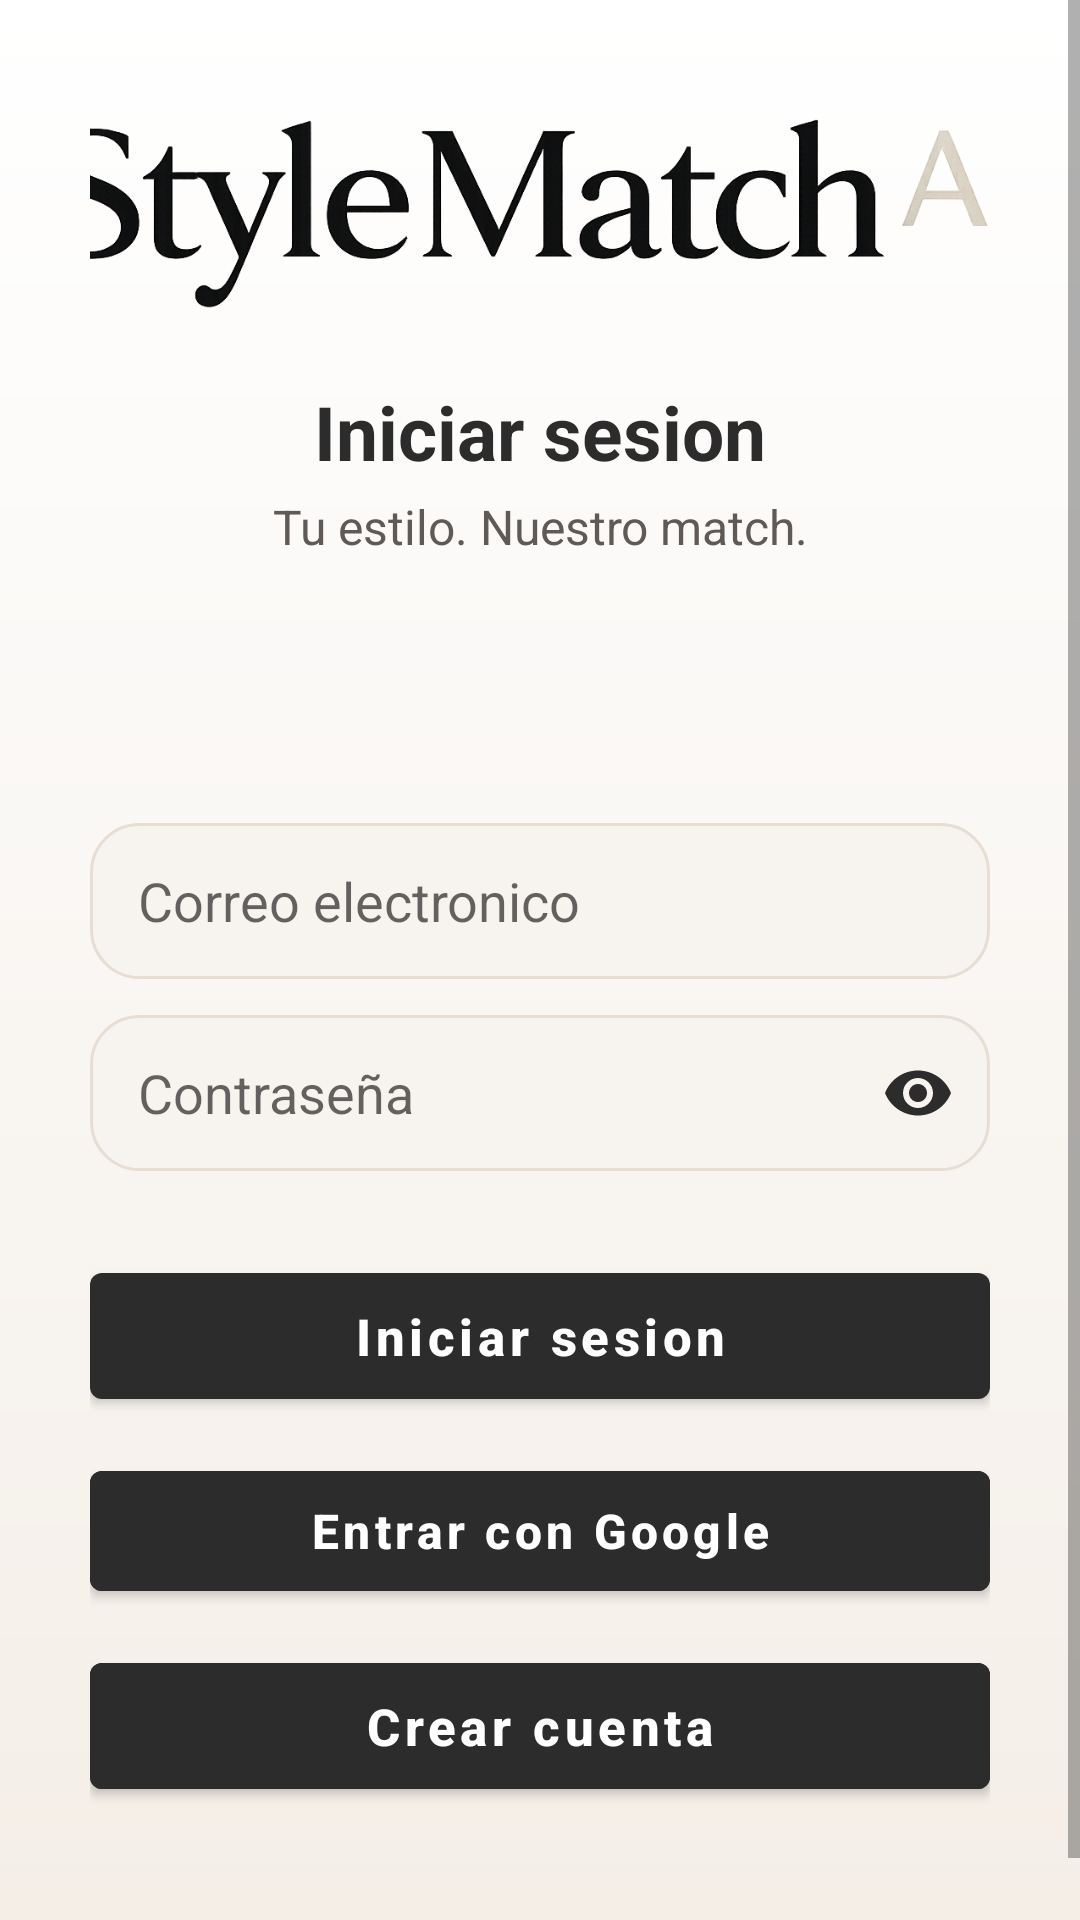

Write the Android layout XML for this screen, with the resource values it uses.
<!-- AndroidManifest.xml: activity theme Theme.StyleMatchIA -->
<!-- res/layout/activity_main.xml -->
<?xml version="1.0" encoding="utf-8"?>
<ScrollView xmlns:android="http://schemas.android.com/apk/res/android"
    android:layout_width="match_parent"
    android:layout_height="match_parent"
    android:background="@drawable/bg_auth_gradient"
    android:fillViewport="true">

    <LinearLayout
        android:layout_width="match_parent"
        android:layout_height="wrap_content"
        android:gravity="center_horizontal"
        android:orientation="vertical"
        android:paddingStart="30dp"
        android:paddingTop="22dp"
        android:paddingEnd="30dp"
        android:paddingBottom="28dp">

        <ImageView
            android:id="@+id/ivAuthLogo"
            android:layout_width="350dp"
            android:layout_height="105dp"
            android:layout_marginTop="0dp"
            android:adjustViewBounds="true"
            android:contentDescription="@string/app_name"
            android:scaleType="fitCenter"
            android:src="@drawable/logo" />

        <TextView
            android:id="@+id/tvAuthTitle"
            android:layout_width="match_parent"
            android:layout_height="wrap_content"
            android:layout_marginTop="0dp"
            android:gravity="center"
            android:text="Iniciar sesion"
            android:textColor="@color/primary"
            android:textSize="25sp"
            android:textStyle="bold" />

        <TextView
            android:id="@+id/tvAuthSubtitle"
            android:layout_width="match_parent"
            android:layout_height="wrap_content"
            android:layout_marginTop="4dp"
            android:gravity="center"
            android:text="Tu estilo. Nuestro match."
            android:textColor="#5F5A55"
            android:textSize="16sp" />

        <LinearLayout
            android:id="@+id/layoutAuthForm"
            android:layout_width="match_parent"
            android:layout_height="wrap_content"
            android:layout_marginTop="28dp"
            android:orientation="vertical">

            <EditText
                android:id="@+id/etName"
                android:layout_width="match_parent"
                android:layout_height="52dp"
                android:background="@drawable/bg_input_rounded"
                android:hint="Nombre completo"
                android:paddingStart="16dp"
                android:paddingEnd="16dp"
                android:singleLine="true"
                android:visibility="gone" />

            <EditText
                android:id="@+id/etEmail"
                android:layout_width="match_parent"
                android:layout_height="52dp"
                android:layout_marginTop="60dp"
                android:background="@drawable/bg_input_rounded"
                android:hint="Correo electronico"
                android:inputType="textEmailAddress"
                android:paddingStart="16dp"
                android:paddingEnd="16dp"
                android:singleLine="true" />

            <LinearLayout
                android:layout_width="match_parent"
                android:layout_height="52dp"
                android:layout_marginTop="12dp"
                android:background="@drawable/bg_input_rounded"
                android:gravity="center_vertical"
                android:orientation="horizontal">

                <EditText
                    android:id="@+id/etPassword"
                    android:layout_width="0dp"
                    android:layout_height="match_parent"
                    android:layout_weight="1"
                    android:background="@android:color/transparent"
                    android:hint="Contraseña"
                    android:inputType="textPassword"
                    android:paddingStart="16dp"
                    android:paddingEnd="8dp"
                    android:singleLine="true" />

                <ImageButton
                    android:id="@+id/btnTogglePassword"
                    android:layout_width="48dp"
                    android:layout_height="match_parent"
                    android:background="@android:color/transparent"
                    android:contentDescription="Mostrar u ocultar contraseña"
                    android:padding="12dp"
                    android:src="@drawable/ic_visibility" />
            </LinearLayout>

            <LinearLayout
                android:id="@+id/layoutConfirmPassword"
                android:layout_width="match_parent"
                android:layout_height="52dp"
                android:layout_marginTop="12dp"
                android:background="@drawable/bg_input_rounded"
                android:gravity="center_vertical"
                android:orientation="horizontal"
                android:visibility="gone">

                <EditText
                    android:id="@+id/etConfirmPassword"
                    android:layout_width="0dp"
                    android:layout_height="match_parent"
                    android:layout_weight="1"
                    android:background="@android:color/transparent"
                    android:hint="Confirmar contraseña"
                    android:inputType="textPassword"
                    android:paddingStart="16dp"
                    android:paddingEnd="8dp"
                    android:singleLine="true" />

                <ImageButton
                    android:id="@+id/btnToggleConfirmPassword"
                    android:layout_width="48dp"
                    android:layout_height="match_parent"
                    android:background="@android:color/transparent"
                    android:contentDescription="Mostrar u ocultar confirmacion"
                    android:padding="12dp"
                    android:src="@drawable/ic_visibility" />
            </LinearLayout>
        </LinearLayout>

        <com.google.android.material.button.MaterialButton
            android:id="@+id/btnLogin"
            android:layout_width="match_parent"
            android:layout_height="54dp"
            android:layout_marginTop="28dp"
            android:text="Iniciar sesion"
            android:textAllCaps="false"
            android:textColor="@android:color/white"
            android:textSize="17sp"
            android:textStyle="bold"
            android:theme="@style/Widget.StyleMatch.AuthButtonPrimary" />

        <com.google.android.material.button.MaterialButton
            android:id="@+id/btnGoogle"
            android:layout_width="match_parent"
            android:layout_height="52dp"
            android:layout_marginTop="12dp"
            android:text="Entrar con Google"
            android:textAllCaps="false"
            android:textColor="@android:color/white"
            android:textSize="16sp"
            android:textStyle="bold"
            android:theme="@style/Widget.StyleMatch.AuthButtonSecondary" />

        <com.google.android.material.button.MaterialButton
            android:id="@+id/btnRegister"
            android:layout_width="match_parent"
            android:layout_height="54dp"
            android:layout_marginTop="12dp"
            android:text="Crear cuenta"
            android:textAllCaps="false"
            android:textColor="@android:color/white"
            android:textSize="17sp"
            android:textStyle="bold"
            android:theme="@style/Widget.StyleMatch.AuthButtonSecondary" />

        <TextView
            android:id="@+id/tvAuthSwitch"
            android:layout_width="match_parent"
            android:layout_height="wrap_content"
            android:layout_marginTop="18dp"
            android:gravity="center"
            android:textColor="#5F5A55"
            android:textSize="15sp"
            android:visibility="gone" />

        <TextView
            android:id="@+id/tvStatus"
            android:layout_width="match_parent"
            android:layout_height="wrap_content"
            android:layout_marginTop="12dp"
            android:gravity="center"
            android:textColor="@android:color/black"
            android:textSize="14sp" />
    </LinearLayout>
</ScrollView>
<!-- resources referenced by this layout -->
<resources>
  <color name="primary">#2C2C2C</color>
  <!-- drawable bg_auth_gradient (drawable) -->
  <?xml version="1.0" encoding="utf-8"?>
  <shape xmlns:android="http://schemas.android.com/apk/res/android">
      <gradient
          android:angle="270"
          android:endColor="#F4EEE7"
          android:startColor="#FFFFFF" />
  </shape>
  <!-- drawable bg_input_rounded (drawable) -->
  <?xml version="1.0" encoding="utf-8"?>
  <shape xmlns:android="http://schemas.android.com/apk/res/android" android:shape="rectangle">
      <solid android:color="#F7F3EE" />
      <corners android:radius="16dp" />
      <stroke
          android:width="1dp"
          android:color="#E6DED3" />
  </shape>
  <!-- drawable ic_visibility (drawable) -->
  <?xml version="1.0" encoding="utf-8"?>
  <vector xmlns:android="http://schemas.android.com/apk/res/android"
      android:width="24dp"
      android:height="24dp"
      android:viewportWidth="24"
      android:viewportHeight="24">
      <path
          android:fillColor="@color/primary"
          android:pathData="M12,4.5C7,4.5 2.73,7.61 1,12c1.73,4.39 6,7.5 11,7.5s9.27,-3.11 11,-7.5C21.27,7.61 17,4.5 12,4.5zM12,17c-2.76,0 -5,-2.24 -5,-5s2.24,-5 5,-5 5,2.24 5,5 -2.24,5 -5,5zM12,9c-1.66,0 -3,1.34 -3,3s1.34,3 3,3 3,-1.34 3,-3 -1.34,-3 -3,-3z" />
  </vector>
  <!-- drawable logo: png bitmap (drawable, 151033 bytes) -->
  <string name="app_name">StyleMatchIA</string>
  <style name="Widget.StyleMatch.AuthButtonPrimary" parent="Widget.MaterialComponents.Button">
          <item name="backgroundTint">@color/primary</item>
          <item name="cornerRadius">24dp</item>
          <item name="strokeWidth">0dp</item>
          <item name="android:textColor">@android:color/white</item>
      </style>
  <style name="Widget.StyleMatch.AuthButtonSecondary" parent="Widget.MaterialComponents.Button.OutlinedButton">
          <item name="backgroundTint">@android:color/white</item>
          <item name="cornerRadius">24dp</item>
          <item name="strokeColor">@color/primary</item>
          <item name="strokeWidth">1dp</item>
          <item name="android:textColor">@color/primary</item>
      </style>
  <style name="Theme.StyleMatchIA" parent="Theme.MaterialComponents.DayNight.NoActionBar">
          <item name="colorPrimary">@color/primary</item>
          <item name="colorPrimaryVariant">@color/primary_dark</item>
          <item name="colorSecondary">@color/accent</item>
          <item name="android:statusBarColor">@color/primary_dark</item>
          <item name="android:navigationBarColor">@color/primary</item>
      </style>
  <color name="primary_dark">#1C1C1C</color>
  <color name="accent">#C18A3C</color>
</resources>
